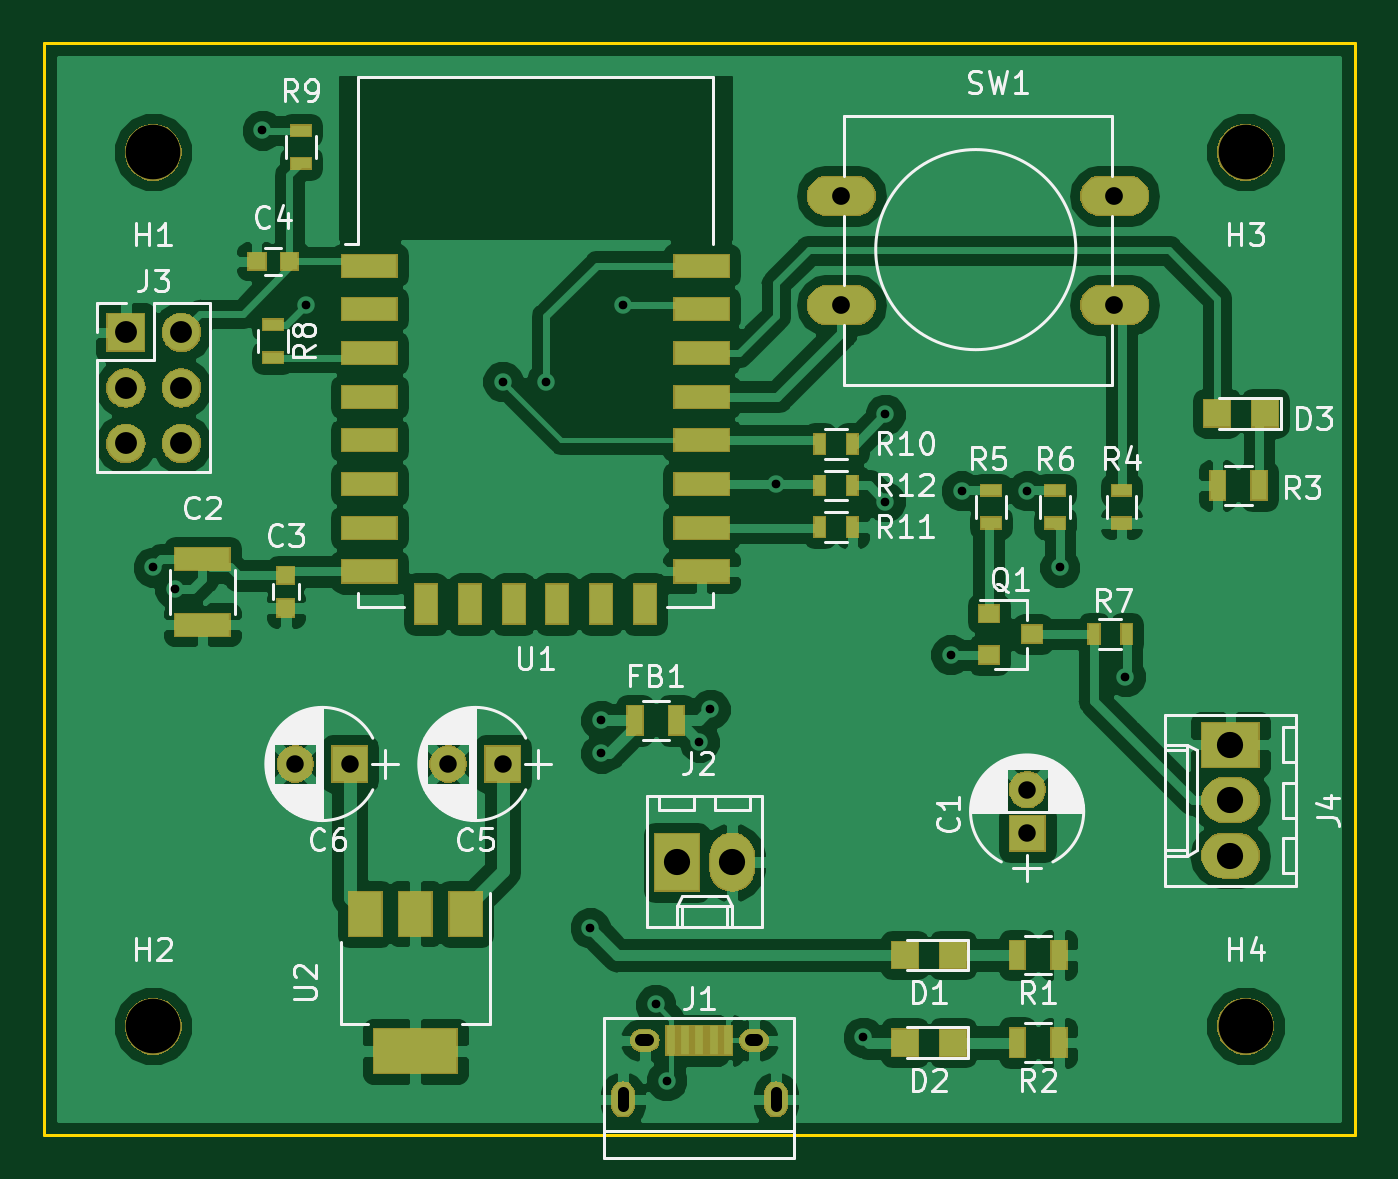
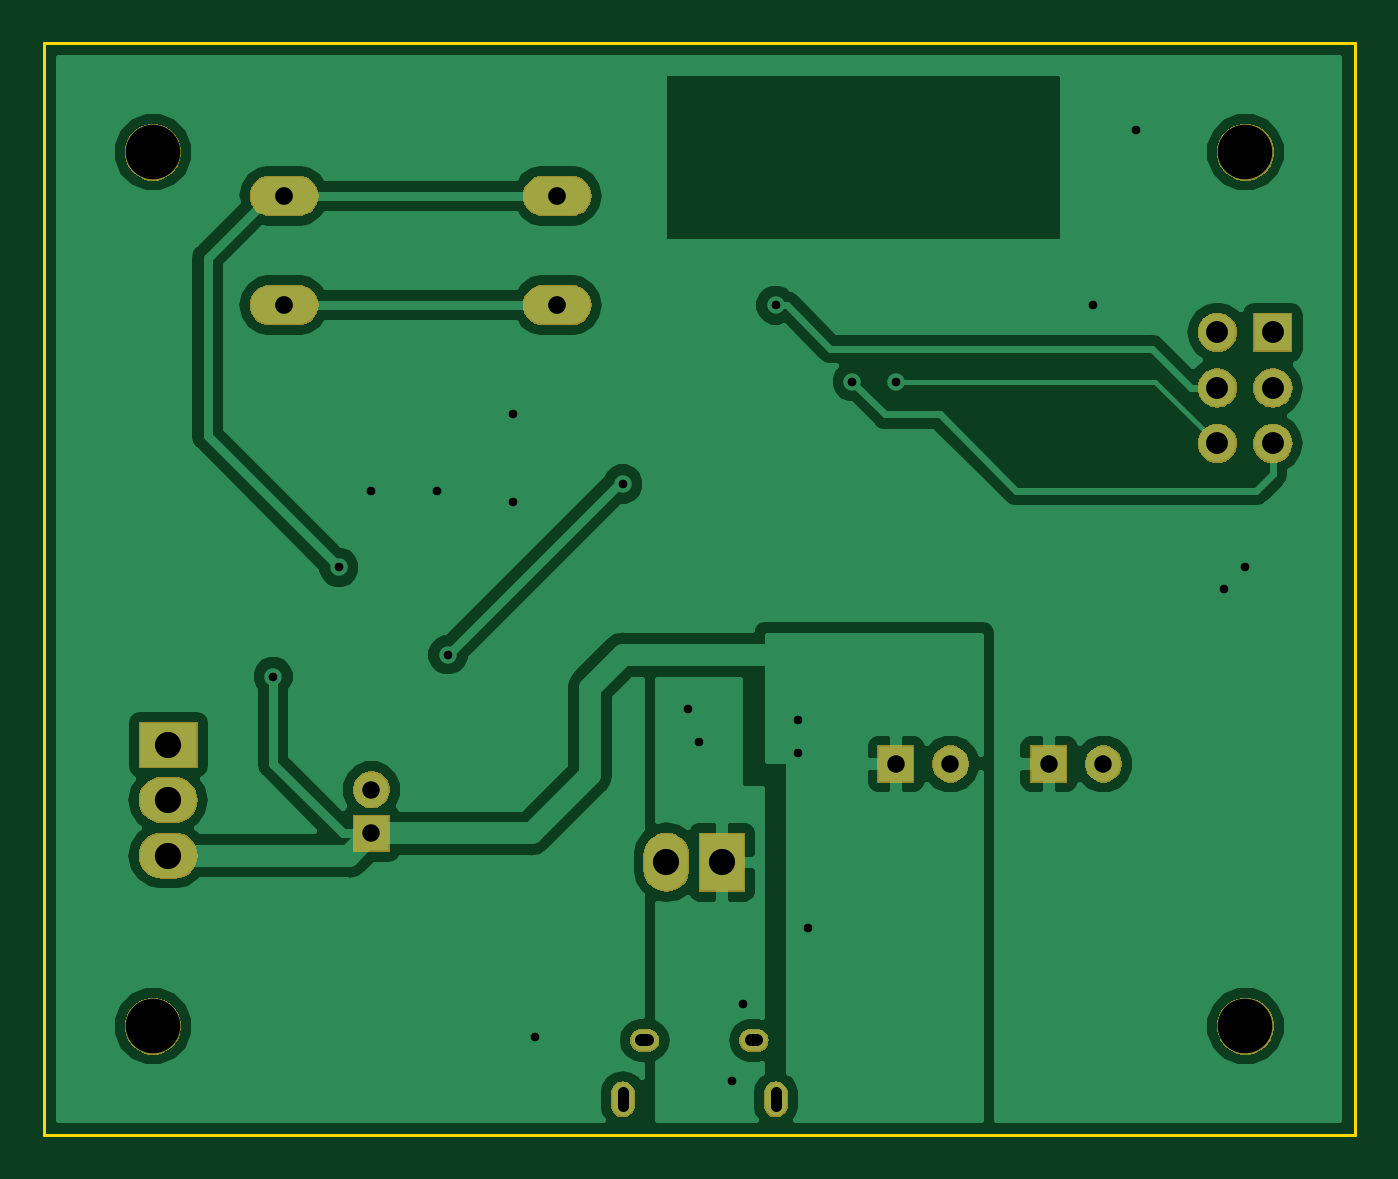
Circuit board: 8 layer files. Board 60.0 x 50.0 mm.
- bottom_copper: ESP8266-WS2812B-B.Cu.gbr (43851 bytes)
- bottom_mask: ESP8266-WS2812B-B.Mask.gbr (29288 bytes)
- bottom_silk: ESP8266-WS2812B-B.SilkS.gbr (500 bytes)
- outline: ESP8266-WS2812B-Edge.Cuts.gbr (698 bytes)
- top_copper: ESP8266-WS2812B-F.Cu.gbr (123522 bytes)
- top_mask: ESP8266-WS2812B-F.Mask.gbr (40576 bytes)
- top_silk: ESP8266-WS2812B-F.SilkS.gbr (48570 bytes)
- drill: ESP8266-WS2812B.drl (1068 bytes)

=== bottom_copper: ESP8266-WS2812B-B.Cu.gbr (43851 bytes, source omitted) ===
=== bottom_mask: ESP8266-WS2812B-B.Mask.gbr (29288 bytes, source omitted) ===
=== bottom_silk: ESP8266-WS2812B-B.SilkS.gbr ===
G04 #@! TF.GenerationSoftware,KiCad,Pcbnew,5.0.1*
G04 #@! TF.CreationDate,2018-11-13T21:20:22+00:00*
G04 #@! TF.ProjectId,ESP8266-WS2812B,455350383236362D575332383132422E,rev?*
G04 #@! TF.SameCoordinates,Original*
G04 #@! TF.FileFunction,Legend,Bot*
G04 #@! TF.FilePolarity,Positive*
%FSLAX46Y46*%
G04 Gerber Fmt 4.6, Leading zero omitted, Abs format (unit mm)*
G04 Created by KiCad (PCBNEW 5.0.1) date Tue 13 Nov 2018 21:20:22 GMT*
%MOMM*%
%LPD*%
G01*
G04 APERTURE LIST*
G04 APERTURE END LIST*
M02*

=== outline: ESP8266-WS2812B-Edge.Cuts.gbr ===
G04 #@! TF.GenerationSoftware,KiCad,Pcbnew,5.0.1*
G04 #@! TF.CreationDate,2018-11-13T21:20:22+00:00*
G04 #@! TF.ProjectId,ESP8266-WS2812B,455350383236362D575332383132422E,rev?*
G04 #@! TF.SameCoordinates,Original*
G04 #@! TF.FileFunction,Profile,NP*
%FSLAX46Y46*%
G04 Gerber Fmt 4.6, Leading zero omitted, Abs format (unit mm)*
G04 Created by KiCad (PCBNEW 5.0.1) date Tue 13 Nov 2018 21:20:22 GMT*
%MOMM*%
%LPD*%
G01*
G04 APERTURE LIST*
%ADD10C,0.150000*%
G04 APERTURE END LIST*
D10*
X160000000Y-100000000D02*
X100000000Y-100000000D01*
X160000000Y-150000000D02*
X160000000Y-100000000D01*
X100000000Y-150000000D02*
X160000000Y-150000000D01*
X100000000Y-100000000D02*
X100000000Y-150000000D01*
M02*

=== top_copper: ESP8266-WS2812B-F.Cu.gbr (123522 bytes, source omitted) ===
=== top_mask: ESP8266-WS2812B-F.Mask.gbr (40576 bytes, source omitted) ===
=== top_silk: ESP8266-WS2812B-F.SilkS.gbr (48570 bytes, source omitted) ===
=== drill: ESP8266-WS2812B.drl ===
M48
;DRILL file {KiCad 5.0.1} date Tue 13 Nov 2018 21:20:29 GMT
;FORMAT={2:4/ absolute / inch / suppress leading zeros}
FMAT,2
INCH,TZ
T1C0.0157
T2C0.0197
T3C0.0217
T4C0.0315
T5C0.0320
T6C0.0394
T7C0.0472
T8C0.0984
%
G90
G05
M72
T1
X41339Y-48819
X41732Y-49213
X43307Y-40945
X44094Y-44094
X47638Y-45472
X48425Y-45472
X49213Y-55315
X49409Y-51575
X49409Y-52165
X49803Y-44094
X50394Y-56693
X50591Y-58071
X51181Y-51969
X51378Y-51378
X52559Y-47319
X54134Y-57283
X54528Y-46063
X54528Y-47638
X55709Y-50394
X55906Y-47441
X57087Y-47441
X57677Y-48819
X58858Y-50787
T4
X43898Y-52362
X44882Y-52362
X57087Y-52825
X57087Y-53613
X46654Y-52362
X47638Y-52362
T5
X53740Y-42126
X53740Y-44094
X58661Y-42126
X58661Y-44094
T6
X40846Y-44587
X40846Y-45587
X40846Y-46587
X41846Y-44587
X41846Y-45587
X41846Y-46587
T7
X50772Y-54134
X51772Y-54134
X60750Y-52013
X60750Y-53013
X60750Y-54013
T8
X41339Y-41339
X41339Y-57087
X61024Y-41339
X61024Y-57087
T2
X49803Y-58533G85X49803Y-58278
G05
X52559Y-58533G85X52559Y-58278
G05
T3
X50138Y-57343G85X50256Y-57343
G05
X52106Y-57343G85X52224Y-57343
G05
T0
M30

